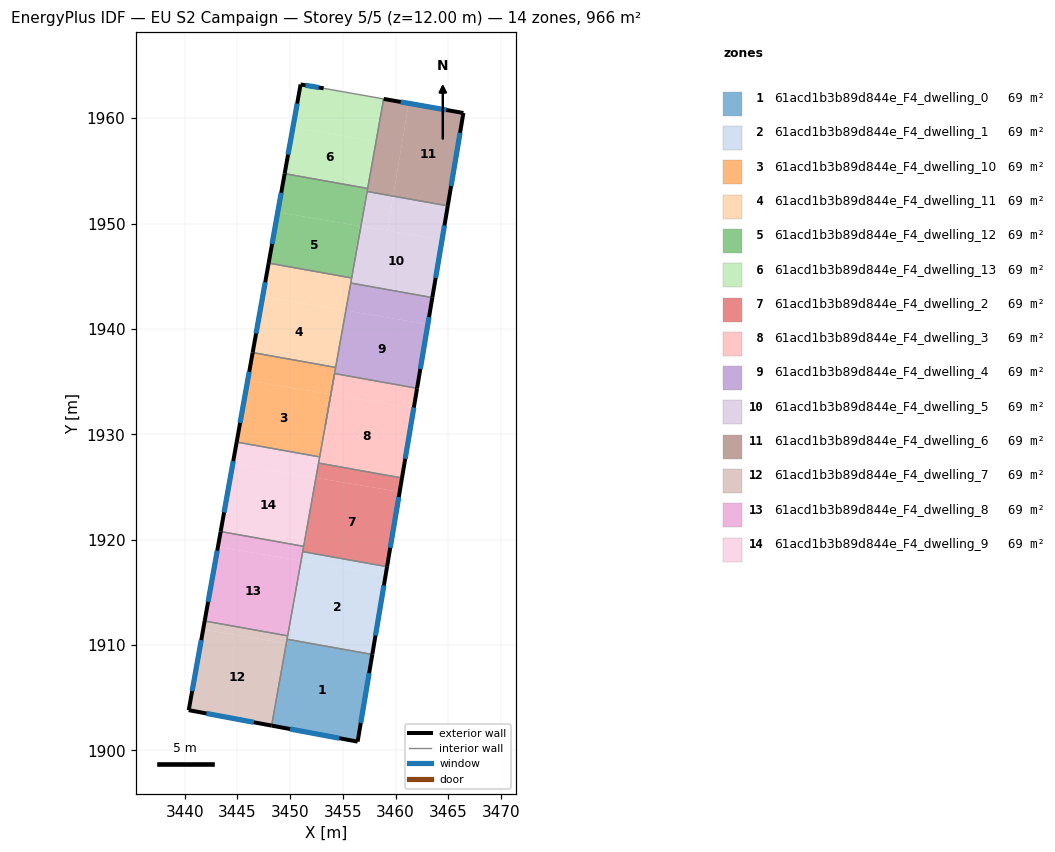
=== STOREY PLAN SPEC (per zone: floor XY polygon, exterior-wall plan segments, windows/doors) ===
zone 1: 61acd1b3b89d844e_F4_dwelling_0  (69.0 m²)
  floor: (3449.83, 1910.54) (3449.76, 1910.14) (3449.64, 1910.16) (3449.71, 1910.56)
  floor: (3457.79, 1909.11) (3456.40, 1900.84) (3448.24, 1902.36) (3449.64, 1910.16) (3449.76, 1910.14) (3449.83, 1910.54)
  exterior wall: (3456.40, 1900.84) – (3457.79, 1909.11)  [8.4 m]
    window: (3456.70, 1902.61) – (3457.49, 1907.34)  [8.2 m²]
  exterior wall: (3448.24, 1902.36) – (3456.40, 1900.84)  [8.3 m]
    window: (3449.99, 1902.04) – (3454.65, 1901.17)  [8.1 m²]
  interior walls: 2
zone 2: 61acd1b3b89d844e_F4_dwelling_1  (69.0 m²)
  floor: (3459.06, 1916.65) (3457.79, 1909.11) (3449.83, 1910.54) (3451.08, 1917.99)
  floor: (3459.19, 1917.44) (3459.06, 1916.65) (3451.12, 1917.98) (3451.27, 1918.86)
  floor: (3451.08, 1917.99) (3449.83, 1910.54) (3449.71, 1910.56) (3451.04, 1917.99)
  floor: (3451.27, 1918.86) (3451.12, 1917.98) (3451.04, 1917.99) (3451.19, 1918.87)
  exterior wall: (3457.79, 1909.11) – (3459.19, 1917.44)  [8.4 m]
    window: (3458.09, 1910.90) – (3458.89, 1915.66)  [8.3 m²]
  interior walls: 4
zone 3: 61acd1b3b89d844e_F4_dwelling_10  (69.0 m²)
  floor: (3453.82, 1933.79) (3453.25, 1930.37) (3452.80, 1927.86) (3444.92, 1929.26) (3445.97, 1935.11)
  floor: (3454.30, 1936.35) (3453.99, 1934.49) (3453.86, 1933.79) (3445.97, 1935.11) (3446.44, 1937.75)
  floor: (3453.86, 1933.79) (3453.25, 1930.37) (3453.82, 1933.79)
  floor: (3454.32, 1936.35) (3453.99, 1934.49) (3454.30, 1936.35)
  exterior wall: (3446.44, 1937.75) – (3444.92, 1929.26)  [8.6 m]
    window: (3446.12, 1935.94) – (3445.25, 1931.08)  [8.5 m²]
  interior walls: 4
zone 4: 61acd1b3b89d844e_F4_dwelling_11  (69.0 m²)
  floor: (3455.21, 1941.76) (3454.30, 1936.35) (3446.44, 1937.75) (3447.39, 1943.07)
  floor: (3455.28, 1941.75) (3454.32, 1936.35) (3454.30, 1936.35) (3455.21, 1941.76)
  floor: (3455.83, 1944.83) (3455.28, 1941.75) (3455.25, 1941.75) (3455.77, 1944.85)
  floor: (3455.77, 1944.85) (3455.25, 1941.75) (3447.39, 1943.07) (3447.96, 1946.24)
  exterior wall: (3447.96, 1946.24) – (3446.44, 1937.75)  [8.6 m]
    window: (3447.63, 1944.42) – (3446.77, 1939.57)  [8.5 m²]
  interior walls: 4
zone 5: 61acd1b3b89d844e_F4_dwelling_12  (69.0 m²)
  floor: (3456.60, 1949.76) (3455.77, 1944.85) (3447.96, 1946.24) (3448.82, 1951.07)
  floor: (3457.24, 1953.34) (3456.64, 1949.76) (3448.82, 1951.07) (3449.48, 1954.73)
  floor: (3456.71, 1949.74) (3455.83, 1944.83) (3455.77, 1944.85) (3456.60, 1949.76)
  floor: (3457.35, 1953.32) (3456.71, 1949.74) (3456.64, 1949.76) (3457.24, 1953.34)
  exterior wall: (3449.48, 1954.73) – (3447.96, 1946.24)  [8.6 m]
    window: (3449.15, 1952.91) – (3448.28, 1948.06)  [8.5 m²]
  interior walls: 4
zone 6: 61acd1b3b89d844e_F4_dwelling_13  (69.0 m²)
  floor: (3457.99, 1957.81) (3457.24, 1953.34) (3449.48, 1954.73) (3450.26, 1959.11)
  floor: (3458.87, 1961.82) (3457.35, 1953.32) (3457.24, 1953.34) (3457.99, 1957.81) (3450.26, 1959.11) (3450.99, 1963.19) (3453.18, 1962.83)
  exterior wall: (3453.18, 1962.83) – (3450.99, 1963.19)  [2.2 m]
    window: (3452.71, 1962.91) – (3451.46, 1963.11)  [2.2 m²]
  exterior wall: (3450.99, 1963.19) – (3449.48, 1954.73)  [8.6 m]
    window: (3450.67, 1961.38) – (3449.80, 1956.54)  [8.4 m²]
  interior walls: 3
zone 7: 61acd1b3b89d844e_F4_dwelling_2  (69.0 m²)
  floor: (3460.39, 1924.54) (3459.19, 1917.44) (3451.27, 1918.86) (3452.45, 1925.87)
  floor: (3460.61, 1925.86) (3460.39, 1924.54) (3452.49, 1925.86) (3452.73, 1927.27)
  floor: (3452.45, 1925.87) (3451.27, 1918.86) (3451.19, 1918.87)
  floor: (3452.73, 1927.27) (3452.49, 1925.86) (3452.44, 1925.87) (3452.70, 1927.27)
  exterior wall: (3459.19, 1917.44) – (3460.61, 1925.86)  [8.5 m]
    window: (3459.50, 1919.24) – (3460.31, 1924.05)  [8.4 m²]
  interior walls: 4
zone 8: 61acd1b3b89d844e_F4_dwelling_3  (69.0 m²)
  floor: (3461.72, 1932.47) (3460.61, 1925.86) (3452.73, 1927.27) (3453.25, 1930.37) (3453.86, 1933.79)
  floor: (3462.04, 1934.37) (3461.72, 1932.47) (3453.87, 1933.79) (3453.98, 1934.44) (3454.21, 1935.77)
  floor: (3453.25, 1930.37) (3452.73, 1927.27) (3452.70, 1927.27)
  exterior wall: (3460.61, 1925.86) – (3462.04, 1934.37)  [8.6 m]
    window: (3460.92, 1927.68) – (3461.74, 1932.54)  [8.5 m²]
  interior walls: 4
zone 9: 61acd1b3b89d844e_F4_dwelling_4  (69.0 m²)
  floor: (3463.06, 1940.44) (3462.04, 1934.37) (3454.21, 1935.77) (3455.28, 1941.75)
  floor: (3463.49, 1942.97) (3463.06, 1940.44) (3455.28, 1941.75) (3455.75, 1944.35)
  exterior wall: (3462.04, 1934.37) – (3463.49, 1942.97)  [8.7 m]
    window: (3462.35, 1936.21) – (3463.18, 1941.13)  [8.6 m²]
  interior walls: 6
zone 10: 61acd1b3b89d844e_F4_dwelling_5  (69.0 m²)
  floor: (3464.41, 1948.45) (3463.49, 1942.97) (3455.75, 1944.35) (3456.71, 1949.74)
  floor: (3459.77, 1952.60) (3459.22, 1949.32) (3456.71, 1949.74) (3457.30, 1953.04)
  floor: (3464.95, 1951.67) (3464.41, 1948.45) (3459.22, 1949.32) (3459.77, 1952.60)
  exterior wall: (3463.49, 1942.97) – (3464.95, 1951.67)  [8.8 m]
    window: (3463.80, 1944.83) – (3464.64, 1949.81)  [8.7 m²]
  interior walls: 4
zone 11: 61acd1b3b89d844e_F4_dwelling_6  (69.0 m²)
  floor: (3466.44, 1960.49) (3464.95, 1951.67) (3459.77, 1952.60) (3461.25, 1961.40)
  floor: (3461.25, 1961.40) (3459.77, 1952.60) (3457.30, 1953.04) (3458.87, 1961.82)
  exterior wall: (3466.44, 1960.49) – (3458.87, 1961.82)  [7.7 m]
    window: (3464.82, 1960.77) – (3460.49, 1961.54)  [7.5 m²]
  exterior wall: (3464.95, 1951.67) – (3466.44, 1960.49)  [8.9 m]
    window: (3465.27, 1953.56) – (3466.12, 1958.60)  [8.8 m²]
  interior walls: 3
zone 12: 61acd1b3b89d844e_F4_dwelling_7  (69.0 m²)
  floor: (3449.63, 1910.16) (3448.24, 1902.36) (3440.38, 1903.83) (3441.75, 1911.48)
  floor: (3449.76, 1910.88) (3449.63, 1910.16) (3441.75, 1911.48) (3441.89, 1912.29)
  exterior wall: (3440.38, 1903.83) – (3448.24, 1902.36)  [8.0 m]
    window: (3442.06, 1903.51) – (3446.56, 1902.68)  [7.8 m²]
  exterior wall: (3441.89, 1912.29) – (3440.38, 1903.83)  [8.6 m]
    window: (3441.56, 1910.48) – (3440.70, 1905.64)  [8.4 m²]
  interior walls: 3
zone 13: 61acd1b3b89d844e_F4_dwelling_8  (69.0 m²)
  floor: (3451.04, 1917.99) (3449.76, 1910.88) (3441.89, 1912.29) (3443.15, 1919.32)
  floor: (3451.28, 1919.37) (3451.04, 1917.99) (3443.15, 1919.32) (3443.41, 1920.78)
  exterior wall: (3443.41, 1920.78) – (3441.89, 1912.29)  [8.6 m]
    window: (3443.08, 1918.96) – (3442.21, 1914.11)  [8.5 m²]
  interior walls: 4
zone 14: 61acd1b3b89d844e_F4_dwelling_9  (69.0 m²)
  floor: (3452.44, 1925.87) (3451.28, 1919.37) (3443.41, 1920.78) (3444.55, 1927.20)
  floor: (3452.80, 1927.86) (3452.44, 1925.87) (3444.55, 1927.20) (3444.92, 1929.26)
  exterior wall: (3444.92, 1929.26) – (3443.41, 1920.78)  [8.6 m]
    window: (3444.60, 1927.45) – (3443.73, 1922.59)  [8.5 m²]
  interior walls: 4

=== DERIVED (storey summary) ===
Building: EU S2 Campaign
Storey: 5 of 5  (floor level z = 12.00 m)
Storey gross floor area: 965.9 m²
Zones on this storey: 14
  - 61acd1b3b89d844e_F4_dwelling_0: floor 69.0 m²; exterior wall 16.7 m (50.1 m²); 2 window(s) 16.4 m²; WWR 32.7%
  - 61acd1b3b89d844e_F4_dwelling_1: floor 69.0 m²; exterior wall 8.4 m (25.3 m²); 1 window(s) 8.3 m²; WWR 32.7%
  - 61acd1b3b89d844e_F4_dwelling_10: floor 69.0 m²; exterior wall 8.6 m (25.9 m²); 1 window(s) 8.5 m²; WWR 32.7%
  - 61acd1b3b89d844e_F4_dwelling_11: floor 69.0 m²; exterior wall 8.6 m (25.9 m²); 1 window(s) 8.5 m²; WWR 32.7%
  - 61acd1b3b89d844e_F4_dwelling_12: floor 69.0 m²; exterior wall 8.6 m (25.9 m²); 1 window(s) 8.5 m²; WWR 32.7%
  - 61acd1b3b89d844e_F4_dwelling_13: floor 69.0 m²; exterior wall 10.8 m (32.4 m²); 2 window(s) 10.6 m²; WWR 32.7%
  - 61acd1b3b89d844e_F4_dwelling_2: floor 69.0 m²; exterior wall 8.5 m (25.6 m²); 1 window(s) 8.4 m²; WWR 32.7%
  - 61acd1b3b89d844e_F4_dwelling_3: floor 69.0 m²; exterior wall 8.6 m (25.9 m²); 1 window(s) 8.5 m²; WWR 32.7%
  - 61acd1b3b89d844e_F4_dwelling_4: floor 69.0 m²; exterior wall 8.7 m (26.2 m²); 1 window(s) 8.6 m²; WWR 32.7%
  - 61acd1b3b89d844e_F4_dwelling_5: floor 69.0 m²; exterior wall 8.8 m (26.5 m²); 1 window(s) 8.7 m²; WWR 32.7%
  - 61acd1b3b89d844e_F4_dwelling_6: floor 69.0 m²; exterior wall 16.6 m (49.9 m²); 2 window(s) 16.3 m²; WWR 32.7%
  - 61acd1b3b89d844e_F4_dwelling_7: floor 69.0 m²; exterior wall 16.6 m (49.8 m²); 2 window(s) 16.3 m²; WWR 32.7%
  - 61acd1b3b89d844e_F4_dwelling_8: floor 69.0 m²; exterior wall 8.6 m (25.9 m²); 1 window(s) 8.5 m²; WWR 32.7%
  - 61acd1b3b89d844e_F4_dwelling_9: floor 69.0 m²; exterior wall 8.6 m (25.9 m²); 1 window(s) 8.5 m²; WWR 32.7%
Zone adjacency (shared interzone walls):
  - 61acd1b3b89d844e_F4_dwelling_0 ↔ 61acd1b3b89d844e_F4_dwelling_1
  - 61acd1b3b89d844e_F4_dwelling_0 ↔ 61acd1b3b89d844e_F4_dwelling_7
  - 61acd1b3b89d844e_F4_dwelling_1 ↔ 61acd1b3b89d844e_F4_dwelling_2
  - 61acd1b3b89d844e_F4_dwelling_1 ↔ 61acd1b3b89d844e_F4_dwelling_7
  - 61acd1b3b89d844e_F4_dwelling_1 ↔ 61acd1b3b89d844e_F4_dwelling_8
  - 61acd1b3b89d844e_F4_dwelling_10 ↔ 61acd1b3b89d844e_F4_dwelling_11
  - 61acd1b3b89d844e_F4_dwelling_10 ↔ 61acd1b3b89d844e_F4_dwelling_3
  - 61acd1b3b89d844e_F4_dwelling_10 ↔ 61acd1b3b89d844e_F4_dwelling_4
  - 61acd1b3b89d844e_F4_dwelling_10 ↔ 61acd1b3b89d844e_F4_dwelling_9
  - 61acd1b3b89d844e_F4_dwelling_11 ↔ 61acd1b3b89d844e_F4_dwelling_12
  - 61acd1b3b89d844e_F4_dwelling_11 ↔ 61acd1b3b89d844e_F4_dwelling_4
  - 61acd1b3b89d844e_F4_dwelling_11 ↔ 61acd1b3b89d844e_F4_dwelling_5
  - 61acd1b3b89d844e_F4_dwelling_12 ↔ 61acd1b3b89d844e_F4_dwelling_13
  - 61acd1b3b89d844e_F4_dwelling_12 ↔ 61acd1b3b89d844e_F4_dwelling_5
  - 61acd1b3b89d844e_F4_dwelling_12 ↔ 61acd1b3b89d844e_F4_dwelling_6
  - 61acd1b3b89d844e_F4_dwelling_13 ↔ 61acd1b3b89d844e_F4_dwelling_6
  - 61acd1b3b89d844e_F4_dwelling_2 ↔ 61acd1b3b89d844e_F4_dwelling_3
  - 61acd1b3b89d844e_F4_dwelling_2 ↔ 61acd1b3b89d844e_F4_dwelling_8
  - 61acd1b3b89d844e_F4_dwelling_2 ↔ 61acd1b3b89d844e_F4_dwelling_9
  - 61acd1b3b89d844e_F4_dwelling_3 ↔ 61acd1b3b89d844e_F4_dwelling_4
  - 61acd1b3b89d844e_F4_dwelling_3 ↔ 61acd1b3b89d844e_F4_dwelling_9
  - 61acd1b3b89d844e_F4_dwelling_4 ↔ 61acd1b3b89d844e_F4_dwelling_5
  - 61acd1b3b89d844e_F4_dwelling_5 ↔ 61acd1b3b89d844e_F4_dwelling_6
  - 61acd1b3b89d844e_F4_dwelling_7 ↔ 61acd1b3b89d844e_F4_dwelling_8
  - 61acd1b3b89d844e_F4_dwelling_8 ↔ 61acd1b3b89d844e_F4_dwelling_9